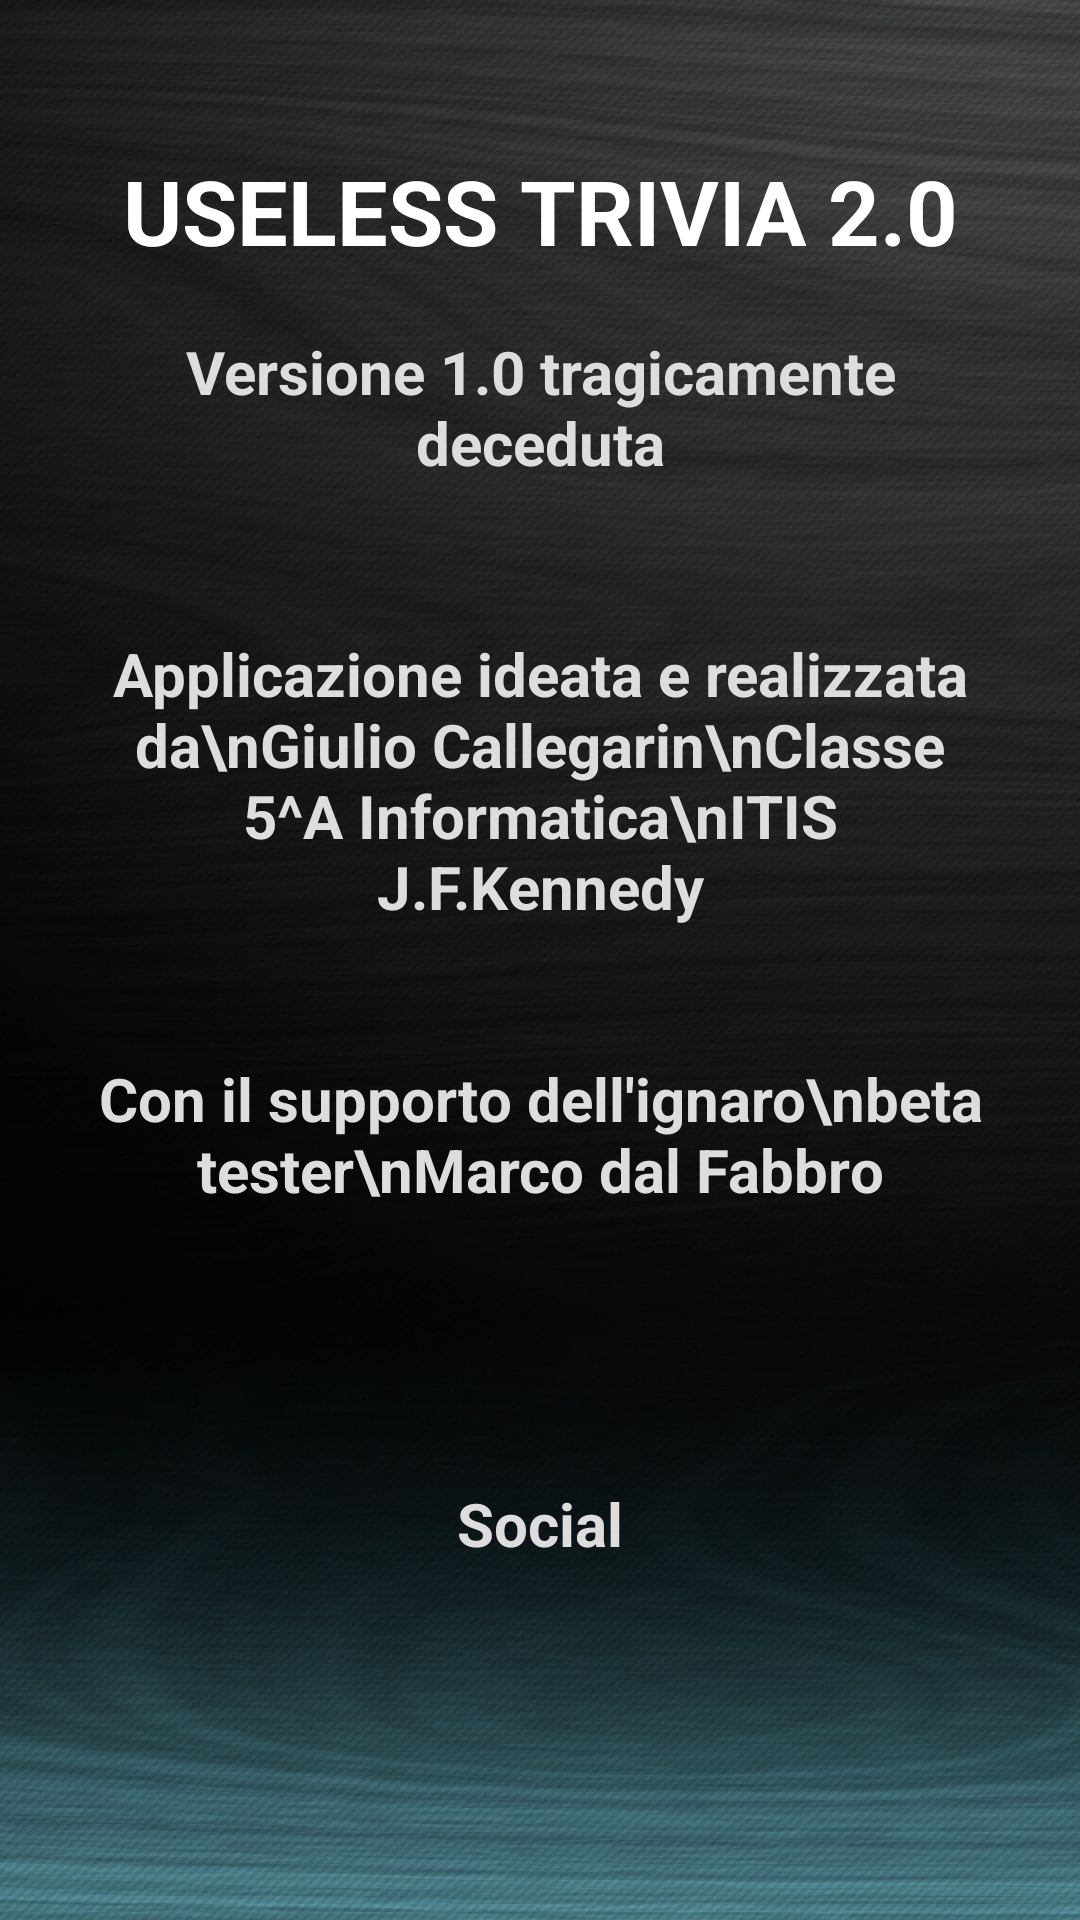

Write the Android layout XML for this screen, with the resource values it uses.
<!-- AndroidManifest.xml: application theme Theme.UselessTrivia20 -->
<!-- res/layout/activity_credits.xml -->
<?xml version="1.0" encoding="utf-8"?>
<androidx.constraintlayout.widget.ConstraintLayout xmlns:android="http://schemas.android.com/apk/res/android"
    xmlns:app="http://schemas.android.com/apk/res-auto"
    xmlns:tools="http://schemas.android.com/tools"
    android:layout_width="match_parent"
    android:layout_height="match_parent"
    android:background="@drawable/ic_log_background"
    android:padding="30dp"
    tools:context=".Credits">

    <TextView
        android:id="@+id/textView5"
        android:layout_width="wrap_content"
        android:layout_height="wrap_content"
        android:layout_marginTop="20dp"
        android:text="USELESS TRIVIA 2.0"
        android:textColor="@color/white"
        android:textSize="30dp"
        android:textStyle="bold"
        app:layout_constraintEnd_toEndOf="parent"
        app:layout_constraintStart_toStartOf="parent"
        app:layout_constraintTop_toTopOf="parent" />

    <TextView
        android:id="@+id/textView6"
        android:layout_width="wrap_content"
        android:layout_height="wrap_content"
        android:layout_marginTop="20dp"
        android:text="Versione 1.0 tragicamente deceduta"
        android:textColor="@color/lightgray"
        android:textAlignment="center"
        android:textSize="20dp"
        android:textStyle="bold"
        app:layout_constraintEnd_toEndOf="parent"
        app:layout_constraintStart_toStartOf="parent"
        app:layout_constraintTop_toBottomOf="@+id/textView5"
        android:gravity="center_horizontal" />

    <TextView
        android:id="@+id/textView7"
        android:layout_width="wrap_content"
        android:layout_height="wrap_content"
        android:layout_marginTop="50dp"
        android:gravity="center_horizontal"
        android:lines="5"
        android:text="Applicazione ideata e realizzata da\nGiulio Callegarin\nClasse 5^A Informatica\nITIS J.F.Kennedy"
        android:textAlignment="center"
        android:textColor="@color/lightgray"
        android:textSize="20dp"
        android:textStyle="bold"
        app:layout_constraintEnd_toEndOf="parent"
        app:layout_constraintStart_toStartOf="parent"
        app:layout_constraintTop_toBottomOf="@+id/textView6" />

    <TextView
        android:id="@+id/textView8"
        android:layout_width="wrap_content"
        android:layout_height="wrap_content"
        android:gravity="center_horizontal"
        android:lines="5"
        android:layout_marginTop="20dp"
        android:text="Con il supporto dell'ignaro\nbeta tester\nMarco dal Fabbro"
        android:textAlignment="center"
        android:textColor="@color/lightgray"
        android:textSize="20dp"
        android:textStyle="bold"
        app:layout_constraintEnd_toEndOf="parent"
        app:layout_constraintStart_toStartOf="parent"
        app:layout_constraintTop_toBottomOf="@+id/textView7" />

    <TextView
        android:id="@+id/textView9"
        android:layout_width="wrap_content"
        android:layout_height="wrap_content"
        android:layout_marginTop="20dp"
        android:text="Social"
        android:textColor="@color/lightgray"
        android:textSize="20dp"
        android:textStyle="bold"
        app:layout_constraintEnd_toEndOf="parent"
        app:layout_constraintStart_toStartOf="parent"
        app:layout_constraintTop_toBottomOf="@+id/textView8" />

    <LinearLayout
        android:layout_width="wrap_content"
        android:layout_height="69dp"
        android:layout_marginTop="20dp"
        app:layout_constraintEnd_toEndOf="parent"
        app:layout_constraintStart_toStartOf="parent"
        app:layout_constraintTop_toBottomOf="@+id/textView9">

        <ImageView
            android:id="@+id/imgIg"
            android:layout_width="52dp"
            android:layout_height="71dp"
            android:layout_centerHorizontal="true"
            android:onClick="ig"
            android:src="@drawable/ic_ig_icon"
            tools:layout_editor_absoluteX="74dp"
            tools:layout_editor_absoluteY="0dp" />

        <ImageView
            android:id="@+id/imgSito"
            android:layout_width="52dp"
            android:layout_height="71dp"
            android:layout_centerHorizontal="true"
            android:layout_marginLeft="10dp"
            android:layout_toRightOf="@+id/imgIg"
            android:onClick="sito"
            android:src="@drawable/ic_chrome_icon"
            tools:layout_editor_absoluteX="209dp"
            tools:layout_editor_absoluteY="0dp" />

    </LinearLayout>


</androidx.constraintlayout.widget.ConstraintLayout>
<!-- resources referenced by this layout -->
<resources>
  <color name="lightgray">#dedddc</color>
  <color name="white">#FFFFFFFF</color>
  <!-- drawable ic_log_background: jpg bitmap (drawable-v24, 114506 bytes) -->
  <style name="Theme.UselessTrivia20" parent="Theme.MaterialComponents.DayNight.DarkActionBar">
          
          <item name="colorPrimary">@color/purple_500</item>
          <item name="colorPrimaryVariant">@color/purple_700</item>
          <item name="colorOnPrimary">@color/white</item>
          
          <item name="colorSecondary">@color/teal_200</item>
          <item name="colorSecondaryVariant">@color/teal_700</item>
          <item name="colorOnSecondary">@color/black</item>
          
          <item name="android:statusBarColor" tools:targetApi="l">?attr/colorPrimaryVariant</item>
          
      </style>
  <color name="purple_500">#FF6200EE</color>
  <color name="purple_700">#FF3700B3</color>
  <color name="teal_200">#FF03DAC5</color>
  <color name="teal_700">#FF018786</color>
  <color name="black">#FF000000</color>
</resources>
